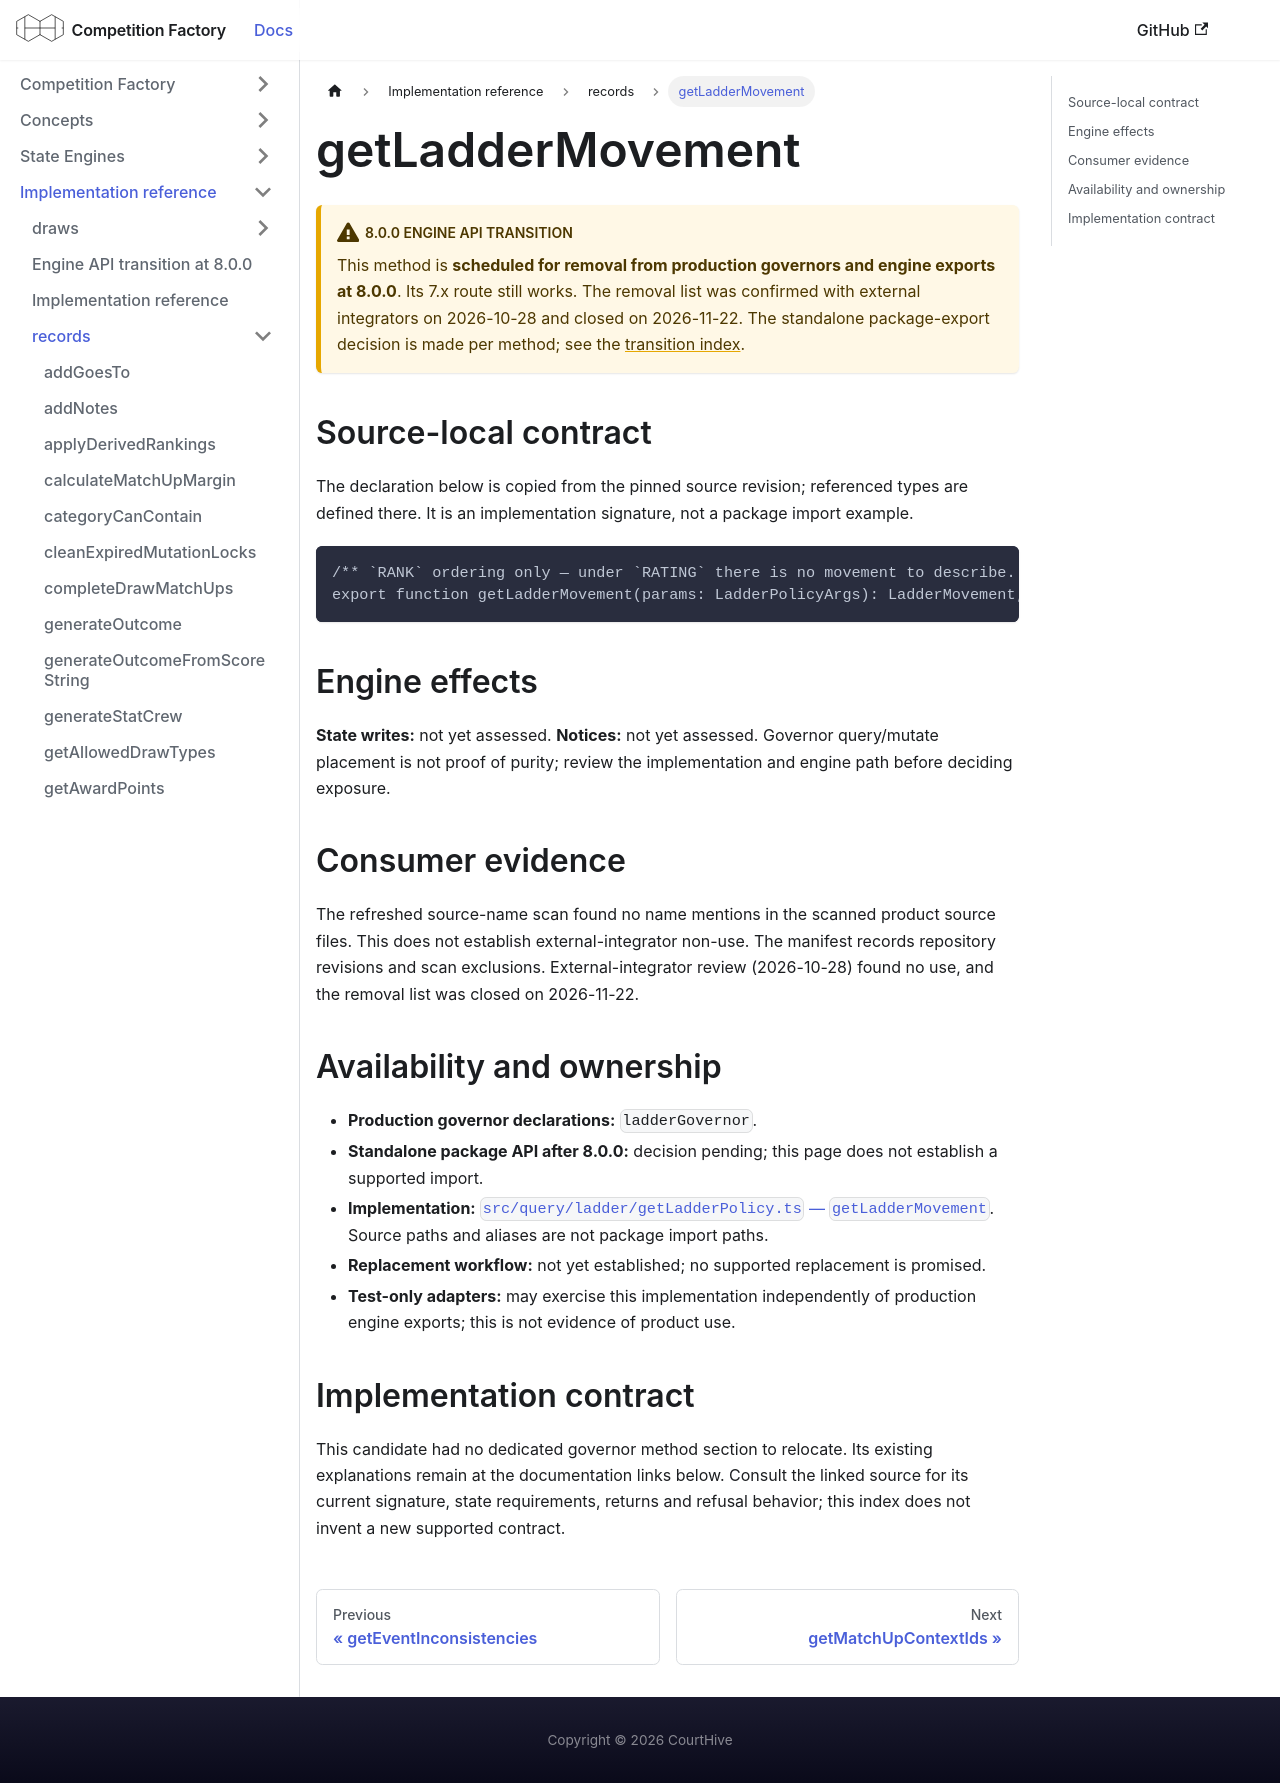

repository: CourtHive/competition-factory · page: docs/implementation/records/getLadderMovement/index.html · generator: docusaurus

---
title: getLadderMovement
---

# getLadderMovement

:::warning 8.0.0 engine API transition

This method is **scheduled for removal from production governors and engine exports at 8.0.0**. Its 7.x route still works. The removal list was confirmed with external integrators on 2026-10-28 and closed on 2026-11-22. The standalone package-export decision is made per method; see the [transition index](/docs/implementation/engine-api-transition-8).

:::

## Source-local contract

The declaration below is copied from the pinned source revision; referenced types are defined there. It is an implementation signature, not a package import example.

```text
/** `RANK` ordering only — under `RATING` there is no movement to describe. */
export function getLadderMovement(params: LadderPolicyArgs): LadderMovement;
```

## Engine effects

**State writes:** not yet assessed. **Notices:** not yet assessed. Governor query/mutate placement is not proof of purity; review the implementation and engine path before deciding exposure.

## Consumer evidence

The refreshed source-name scan found no name mentions in the scanned product source files. This does not establish external-integrator non-use. The manifest records repository revisions and scan exclusions. External-integrator review (2026-10-28) found no use, and the removal list was closed on 2026-11-22.

## Availability and ownership

- **Production governor declarations:** `ladderGovernor`.
- **Standalone package API after 8.0.0:** decision pending; this page does not establish a supported import.
- **Implementation:** [`src/query/ladder/getLadderPolicy.ts` — `getLadderMovement`](https://github.com/CourtHive/competition-factory/blob/8c2aaca6801734223ef1e0a8127872344373fbd5/src/query/ladder/getLadderPolicy.ts). Source paths and aliases are not package import paths.
- **Replacement workflow:** not yet established; no supported replacement is promised.
- **Test-only adapters:** may exercise this implementation independently of production engine exports; this is not evidence of product use.

## Implementation contract

This candidate had no dedicated governor method section to relocate. Its existing explanations remain at the documentation links below. Consult the linked source for its current signature, state requirements, returns and refusal behavior; this index does not invent a new supported contract.
